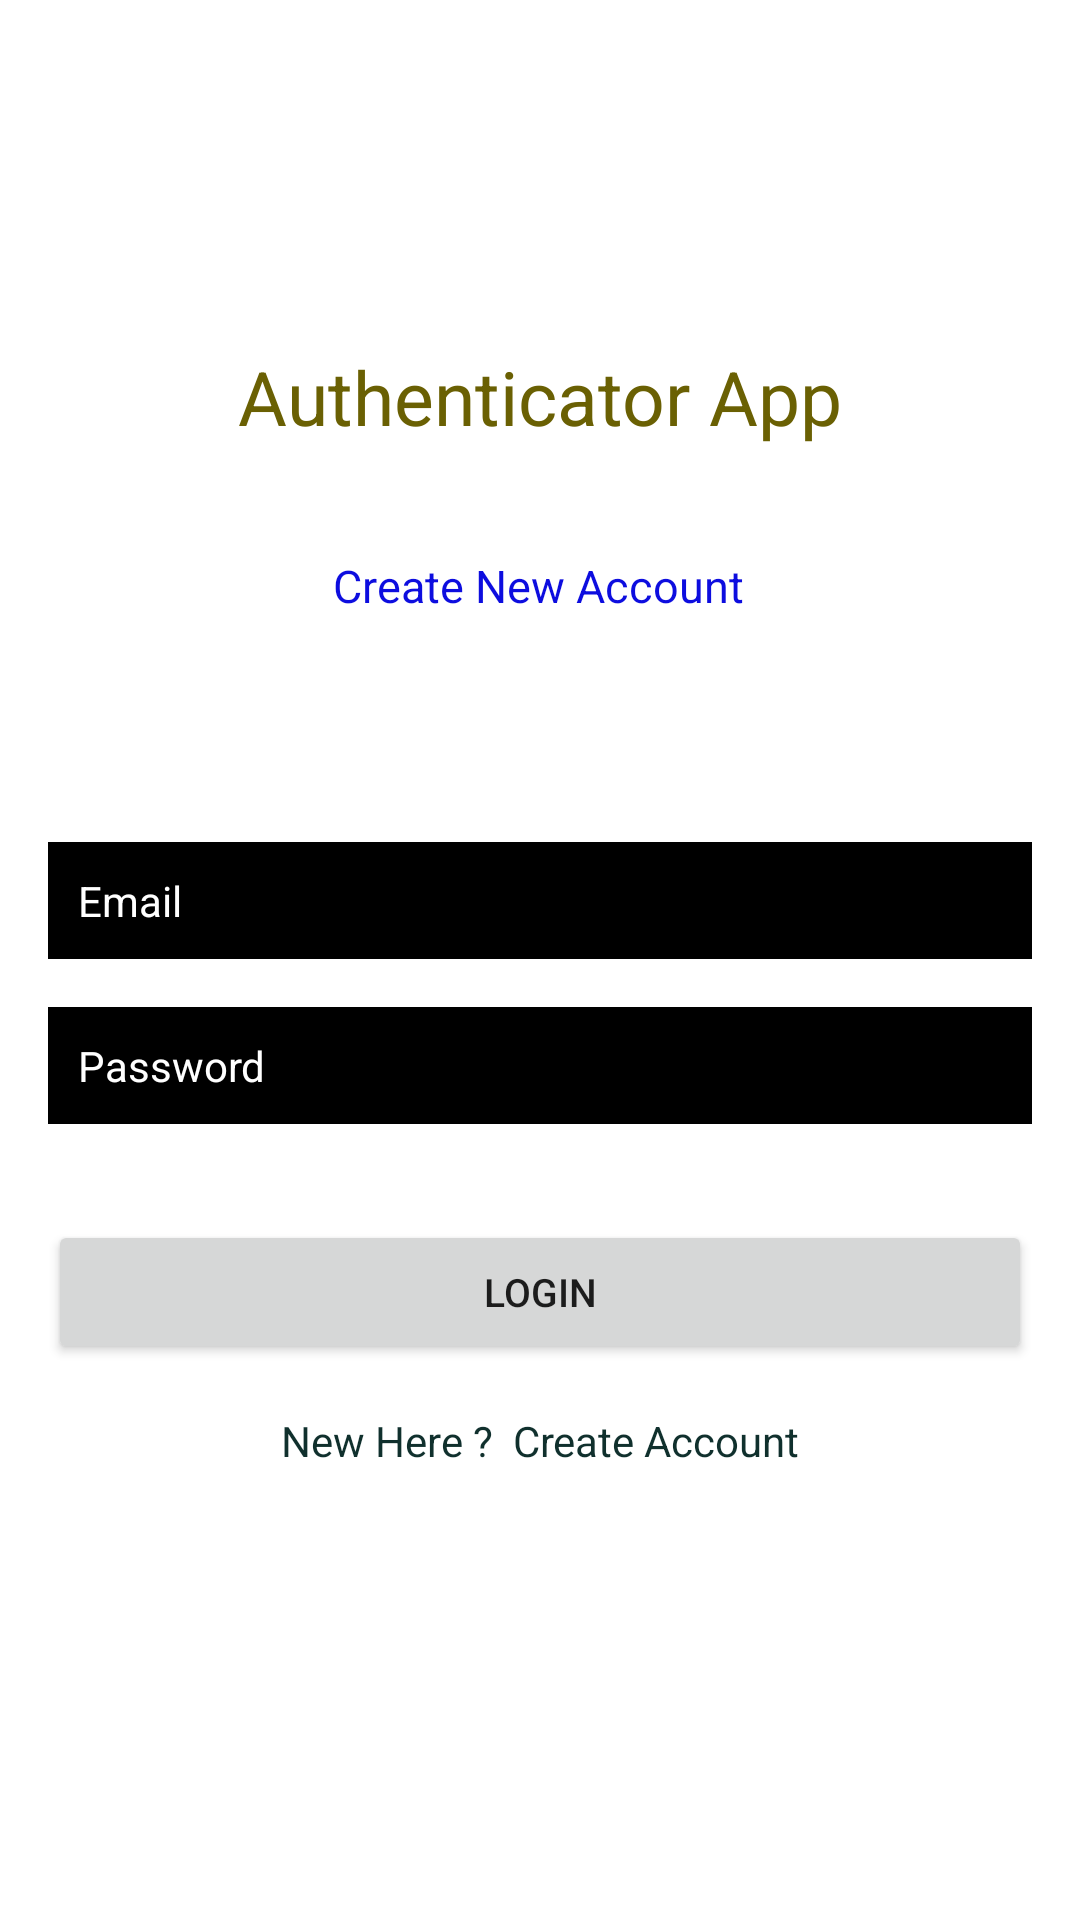

Write the Android layout XML for this screen, with the resource values it uses.
<!-- AndroidManifest.xml: application theme Theme.Authentication_Timetable -->
<!-- res/layout/activity_login.xml -->
<?xml version="1.0" encoding="utf-8"?>
<androidx.constraintlayout.widget.ConstraintLayout xmlns:android="http://schemas.android.com/apk/res/android"
    xmlns:app="http://schemas.android.com/apk/res-auto"
    xmlns:tools="http://schemas.android.com/tools"
    android:layout_width="match_parent"
    android:layout_height="match_parent"
    tools:context=".Login">

    <TextView
        android:id="@+id/textView"
        android:layout_width="wrap_content"
        android:layout_height="wrap_content"
        android:text="Authenticator App"
        android:textColor="#6A6003"
        android:textSize="25sp"
        app:layout_constraintBottom_toBottomOf="parent"
        app:layout_constraintEnd_toEndOf="parent"
        app:layout_constraintStart_toStartOf="parent"
        app:layout_constraintTop_toTopOf="parent"
        app:layout_constraintVertical_bias="0.19" />

    <TextView
        android:id="@+id/textView2"
        android:layout_width="wrap_content"
        android:layout_height="wrap_content"
        android:layout_marginTop="36dp"
        android:text="Create New Account"
        android:textColor="#0D0DDF"
        android:textSize="15sp"
        app:layout_constraintEnd_toEndOf="parent"
        app:layout_constraintHorizontal_bias="0.498"
        app:layout_constraintStart_toStartOf="parent"
        app:layout_constraintTop_toBottomOf="@+id/textView" />

    <EditText
        android:id="@+id/Email"
        android:layout_width="0dp"
        android:layout_height="wrap_content"
        android:layout_marginStart="16dp"
        android:layout_marginEnd="16dp"
        android:background="@android:color/black"
        android:ems="10"
        android:hint="Email"
        android:inputType="textEmailAddress"
        android:padding="10dp"
        android:textColor="#FFFFFF"
        android:textColorHint="#FFFFFF"
        android:textSize="14sp"
        app:layout_constraintBottom_toBottomOf="parent"
        app:layout_constraintEnd_toEndOf="parent"
        app:layout_constraintStart_toStartOf="parent"
        app:layout_constraintTop_toBottomOf="@+id/textView2"
        app:layout_constraintVertical_bias="0.19" />

    <EditText
        android:id="@+id/password"
        android:layout_width="0dp"
        android:layout_height="wrap_content"
        android:layout_marginStart="16dp"
        android:layout_marginTop="16dp"
        android:layout_marginEnd="16dp"
        android:background="@android:color/black"
        android:ems="10"
        android:hint="Password"
        android:inputType="textPassword"
        android:padding="10dp"
        android:textColor="#FFFFFF"
        android:textColorHint="#FFFFFF"
        android:textSize="14sp"
        app:layout_constraintEnd_toEndOf="parent"
        app:layout_constraintStart_toStartOf="parent"
        app:layout_constraintTop_toBottomOf="@+id/Email" />

    <Button
        android:id="@+id/loginBtn"
        android:layout_width="0dp"
        android:layout_height="wrap_content"
        android:layout_marginStart="16dp"
        android:layout_marginTop="32dp"
        android:layout_marginEnd="16dp"
        android:text="Login"
        android:textSize="13sp"
        app:layout_constraintEnd_toEndOf="parent"
        app:layout_constraintStart_toStartOf="parent"
        app:layout_constraintTop_toBottomOf="@+id/password" />

    <TextView
        android:id="@+id/createText"
        android:layout_width="wrap_content"
        android:layout_height="wrap_content"
        android:layout_marginTop="16dp"
        android:text="New Here ?  Create Account"
        android:textColor="#10302D"
        app:layout_constraintEnd_toEndOf="parent"
        app:layout_constraintStart_toStartOf="parent"
        app:layout_constraintTop_toBottomOf="@+id/loginBtn" />

    <ProgressBar
        android:id="@+id/progressBar"
        style="?android:attr/progressBarStyle"
        android:layout_width="wrap_content"
        android:layout_height="wrap_content"
        android:visibility="invisible"
        app:layout_constraintBottom_toBottomOf="parent"
        app:layout_constraintEnd_toEndOf="parent"
        app:layout_constraintStart_toStartOf="parent"
        app:layout_constraintTop_toBottomOf="@+id/createText"
        app:layout_constraintVertical_bias="0.39" />

</androidx.constraintlayout.widget.ConstraintLayout>
<!-- resources referenced by this layout -->
<resources>
  <style name="Theme.Authentication_Timetable" parent="Theme.MaterialComponents.DayNight.DarkActionBar">
          
          <item name="colorPrimary">@color/purple_500</item>
          <item name="colorPrimaryVariant">@color/purple_700</item>
          <item name="colorOnPrimary">@color/white</item>
          
          <item name="colorSecondary">@color/teal_200</item>
          <item name="colorSecondaryVariant">@color/teal_700</item>
          <item name="colorOnSecondary">@color/black</item>
          
          <item name="android:statusBarColor" tools:targetApi="l">?attr/colorPrimaryVariant</item>
          
      </style>
  <!-- not gathered from this repository: default colours our renderer supplied (Android Studio template values) -->
  <color name="purple_500">#FF6200EE</color>
  <color name="purple_700">#FF3700B3</color>
  <color name="teal_200">#FF03DAC5</color>
  <color name="teal_700">#FF018786</color>
  <color name="black">#FF000000</color>
  <color name="white">#FFFFFFFF</color>
</resources>
